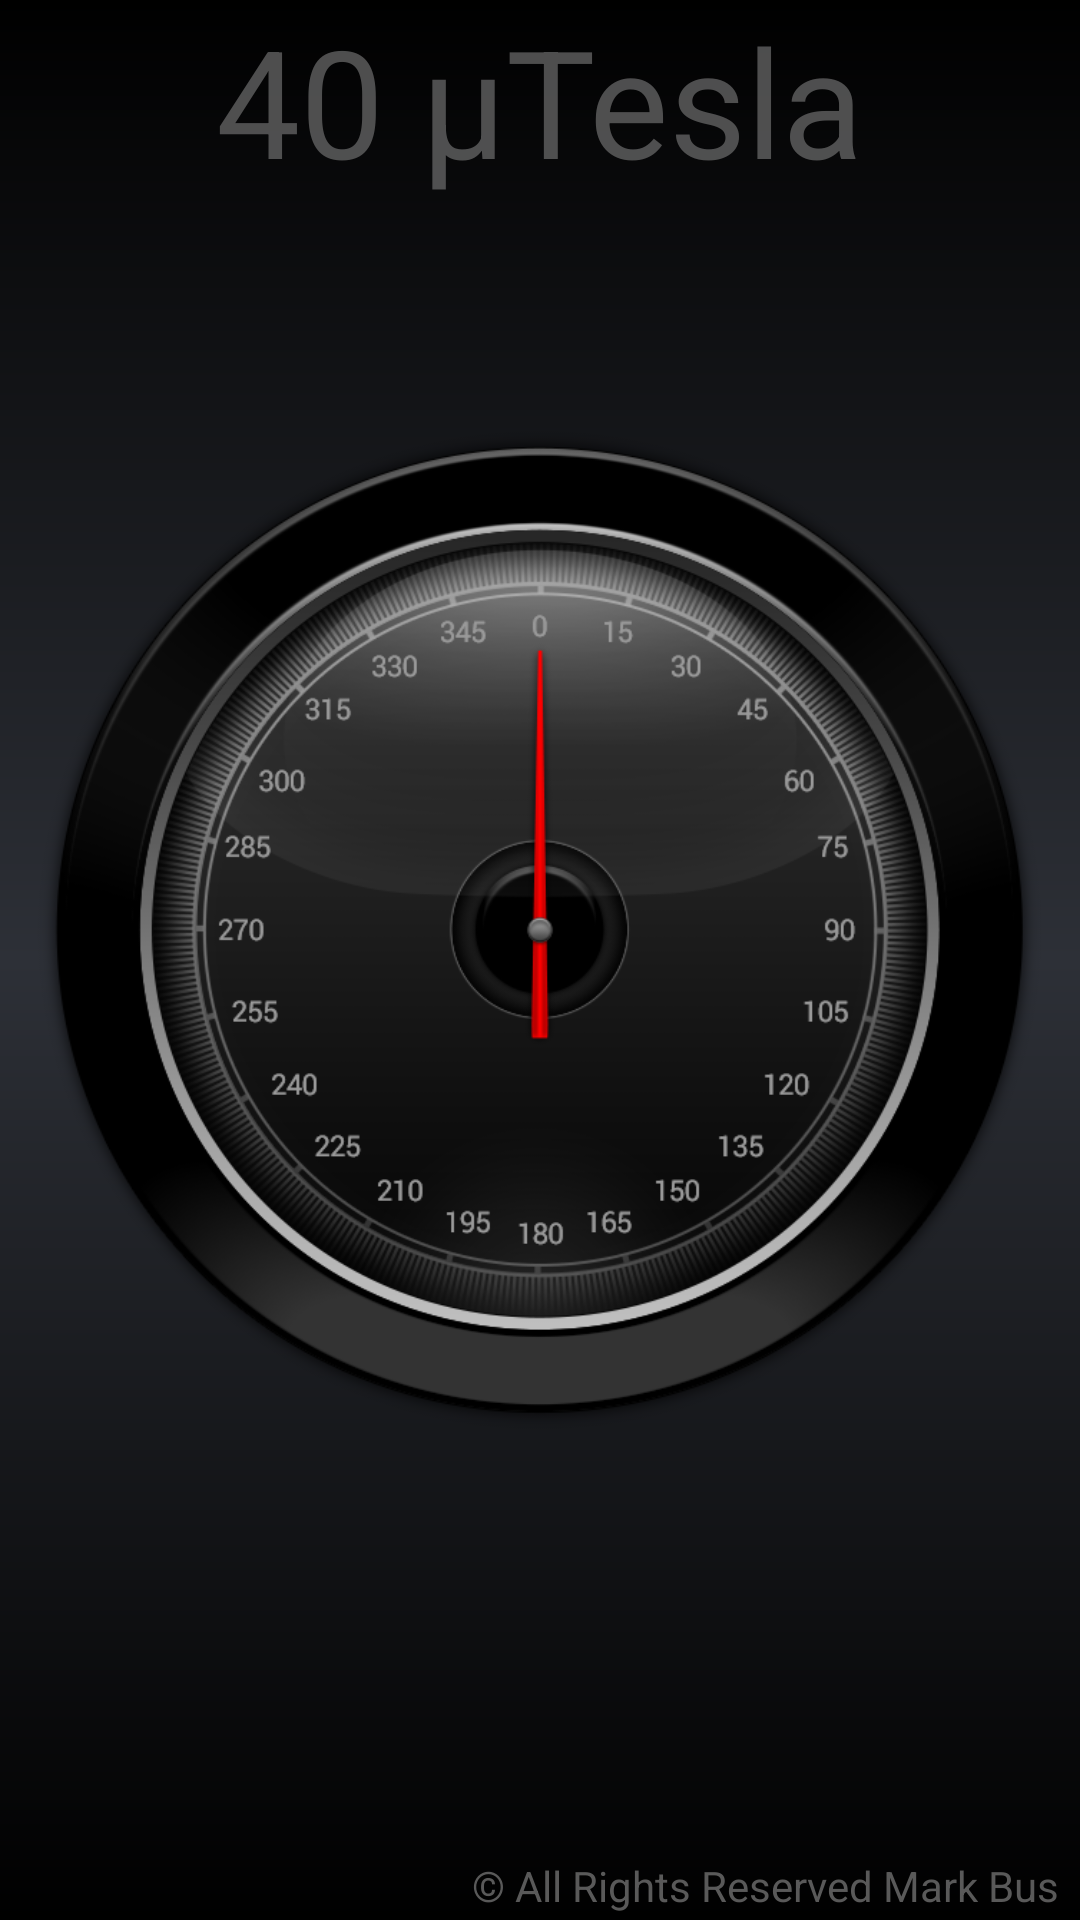

This screen was rendered from an Android layout file. Write that file and the resources it references.
<!-- AndroidManifest.xml: application theme AppTheme -->
<!-- res/layout/activity_magneto.xml -->
<?xml version="1.0" encoding="utf-8"?>
<RelativeLayout xmlns:android="http://schemas.android.com/apk/res/android"
    xmlns:app="http://schemas.android.com/apk/res-auto"
    xmlns:tools="http://schemas.android.com/tools"
    android:layout_width="match_parent"
    android:layout_height="match_parent"
    android:gravity="center"
    android:background="@drawable/wallpaper"
    android:id="@+id/full"
    tools:context=".MagnetoActivity">

    <TextView
        android:layout_width="wrap_content"
        android:layout_height="wrap_content"
        android:text="40 µTesla"
        android:id="@+id/value"
        android:layout_gravity="center_horizontal|top"
        android:layout_alignTop="@+id/framework"
        android:layout_centerHorizontal="true"
        android:textColor="#ff808080"
        android:textSize="50dp"
        android:alpha=".6" />

    <ImageView
        android:layout_width="fill_parent"
        android:layout_height="wrap_content"
        android:id="@+id/framework"
        android:src="@drawable/metaldetector"
        android:layout_alignParentLeft="true"
        android:layout_alignParentStart="true"
        android:layout_alignParentBottom="true"
        android:padding="10dp"
        android:layout_marginBottom="20dp"
        android:layout_alignTop="@+id/internal" />

    <ImageView
        android:layout_width="fill_parent"
        android:layout_height="wrap_content"
        android:id="@+id/internal"
        android:src="@drawable/sebmut"
        android:layout_alignParentBottom="true"
        android:layout_alignParentLeft="true"
        android:layout_alignParentStart="true"
        android:layout_alignParentRight="true"
        android:layout_alignParentEnd="true"
        android:padding="10dp"
        android:layout_marginBottom="20dp" />

    <FrameLayout
        android:layout_width="fill_parent"
        android:layout_height="fill_parent"
        android:id="@+id/frameLayout" >

        <TextView
            android:layout_width="wrap_content"
            android:layout_height="wrap_content"
            android:text="© All Rights Reserved Mark Bus  "
            android:layout_gravity="right|bottom"
            android:textColor="#ff595959"
            android:layout_marginBottom="2dp" />

    </FrameLayout>

</RelativeLayout>
<!-- resources referenced by this layout -->
<resources>
  <!-- drawable metaldetector: png bitmap (drawable, 124660 bytes) -->
  <!-- drawable sebmut: png bitmap (drawable, 6981 bytes) -->
  <!-- drawable wallpaper (drawable) -->
  <?xml version="1.0" encoding="utf-8"?>
  <shape xmlns:android="http://schemas.android.com/apk/res/android">
      <gradient
          android:angle="90"
          android:startColor="#FF000000"
          android:centerColor="#FF2D3037"
          android:endColor="#FF000000"
          android:type="linear"/>
  </shape>
  <style name="AppTheme" parent="Theme.AppCompat.Light.DarkActionBar">
          
          <item name="colorPrimary">@color/colorPrimary</item>
          <item name="colorPrimaryDark">@color/colorPrimaryDark</item>
          <item name="colorAccent">@color/colorAccent</item>
          <item name="android:textColorPrimary">@color/textColorPrimary</item>
      </style>
  <color name="colorPrimary">#008577</color>
  <color name="colorPrimaryDark">#00574B</color>
  <color name="colorAccent">#D81B60</color>
  <color name="textColorPrimary">#000000</color>
</resources>
